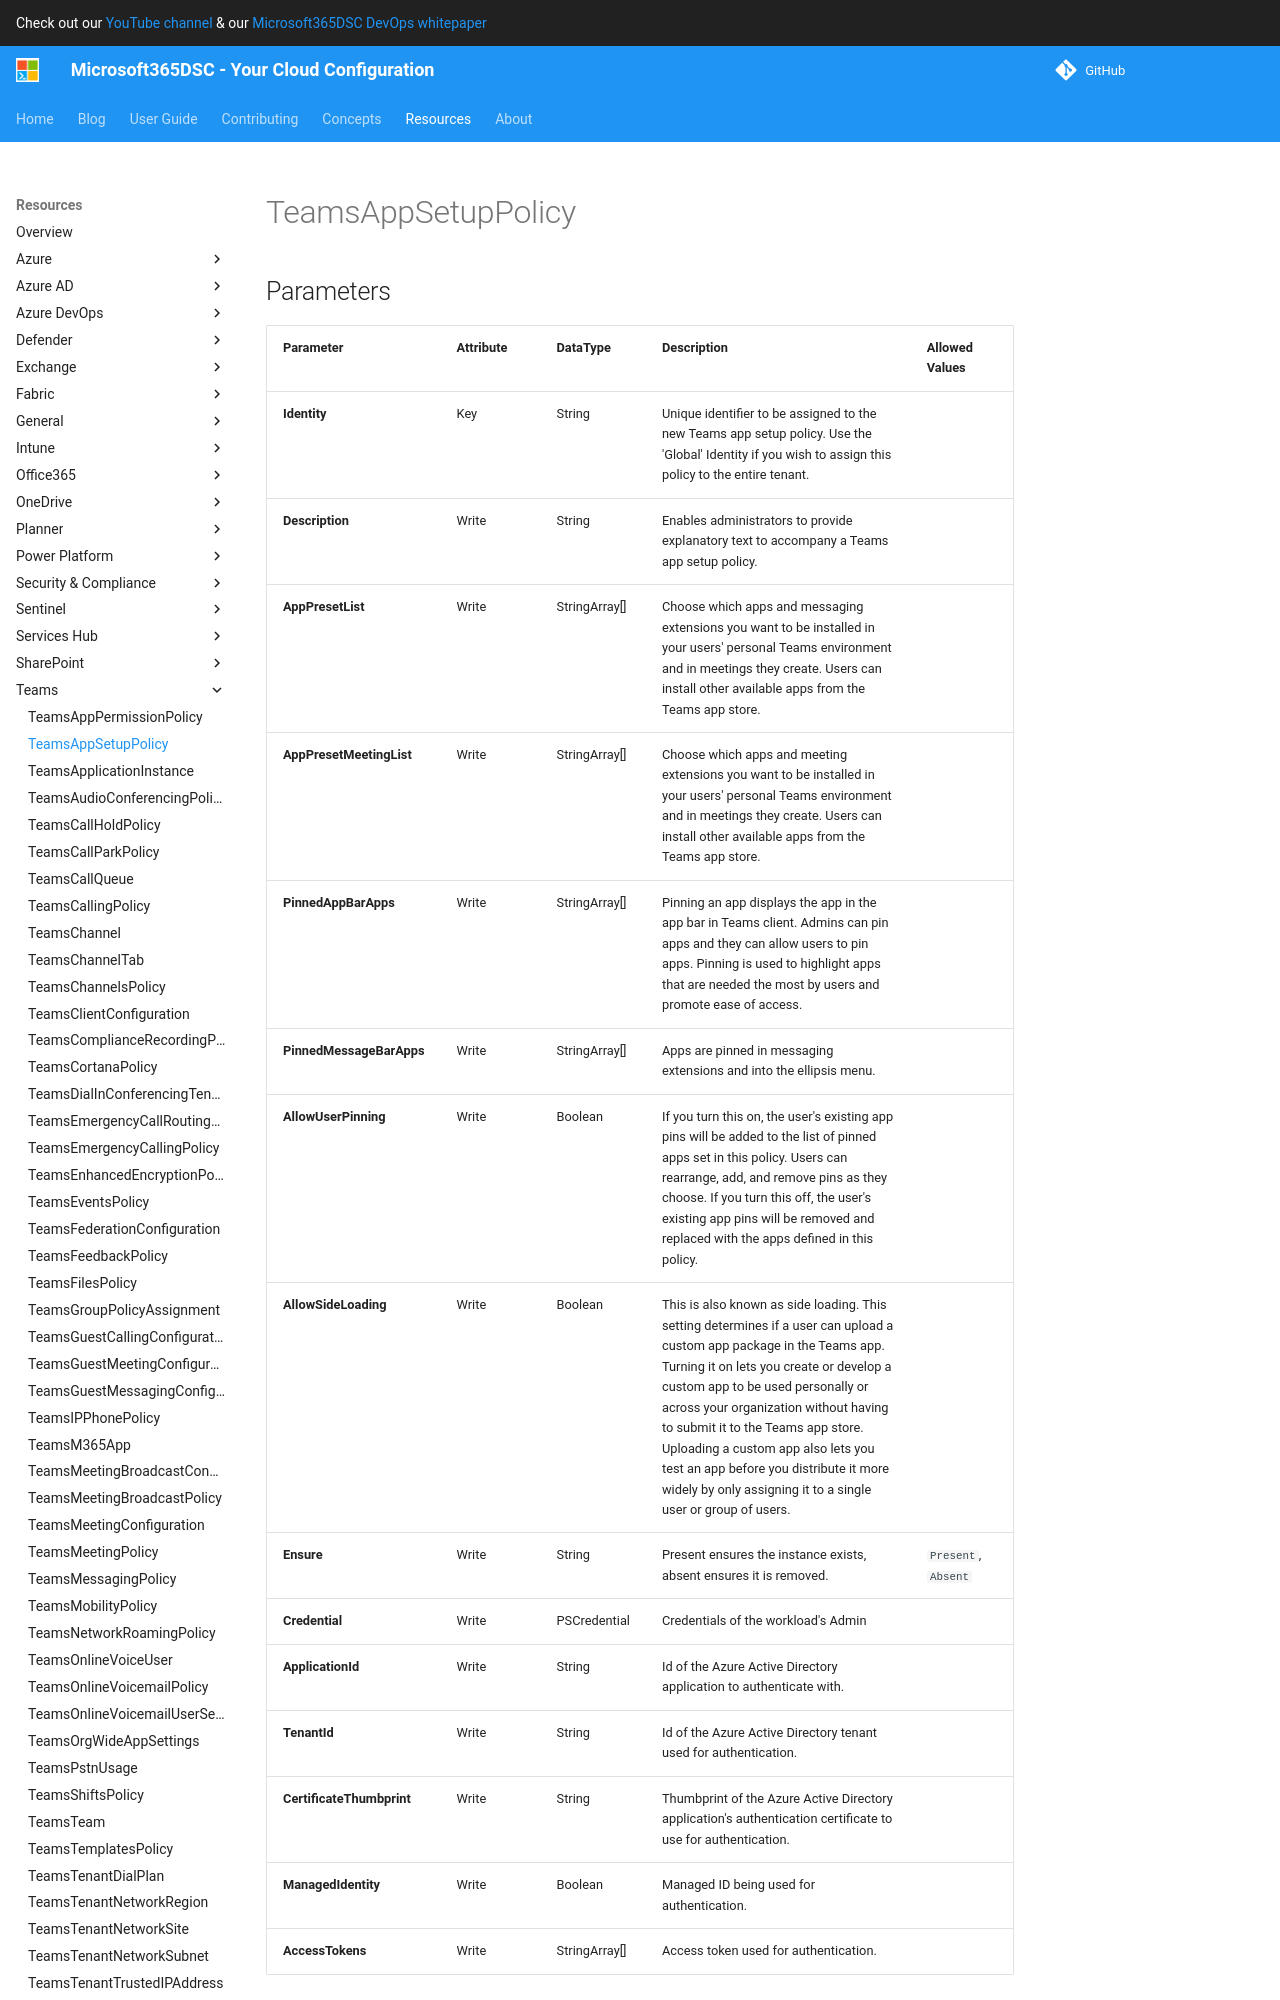

repository: microsoft/Microsoft365DSC · page: resources/teams/TeamsAppSetupPolicy/index.html · generator: mkdocs

# TeamsAppSetupPolicy

## Parameters

| Parameter | Attribute | DataType | Description | Allowed Values |
| --- | --- | --- | --- | --- |
| **Identity** | Key | String | Unique identifier to be assigned to the new Teams app setup policy. Use the 'Global' Identity if you wish to assign this policy to the entire tenant. | |
| **Description** | Write | String | Enables administrators to provide explanatory text to accompany a Teams app setup policy. | |
| **AppPresetList** | Write | StringArray[] | Choose which apps and messaging extensions you want to be installed in your users' personal Teams environment and in meetings they create. Users can install other available apps from the Teams app store. | |
| **AppPresetMeetingList** | Write | StringArray[] | Choose which apps and meeting extensions you want to be installed in your users' personal Teams environment and in meetings they create. Users can install other available apps from the Teams app store. | |
| **PinnedAppBarApps** | Write | StringArray[] | Pinning an app displays the app in the app bar in Teams client. Admins can pin apps and they can allow users to pin apps. Pinning is used to highlight apps that are needed the most by users and promote ease of access. | |
| **PinnedMessageBarApps** | Write | StringArray[] | Apps are pinned in messaging extensions and into the ellipsis menu. | |
| **AllowUserPinning** | Write | Boolean | If you turn this on, the user's existing app pins will be added to the list of pinned apps set in this policy. Users can rearrange, add, and remove pins as they choose. If you turn this off, the user's existing app pins will be removed and replaced with the apps defined in this policy. | |
| **AllowSideLoading** | Write | Boolean | This is also known as side loading. This setting determines if a user can upload a custom app package in the Teams app. Turning it on lets you create or develop a custom app to be used personally or across your organization without having to submit it to the Teams app store. Uploading a custom app also lets you test an app before you distribute it more widely by only assigning it to a single user or group of users. | |
| **Ensure** | Write | String | Present ensures the instance exists, absent ensures it is removed. | `Present`, `Absent` |
| **Credential** | Write | PSCredential | Credentials of the workload's Admin | |
| **ApplicationId** | Write | String | Id of the Azure Active Directory application to authenticate with. | |
| **TenantId** | Write | String | Id of the Azure Active Directory tenant used for authentication. | |
| *
